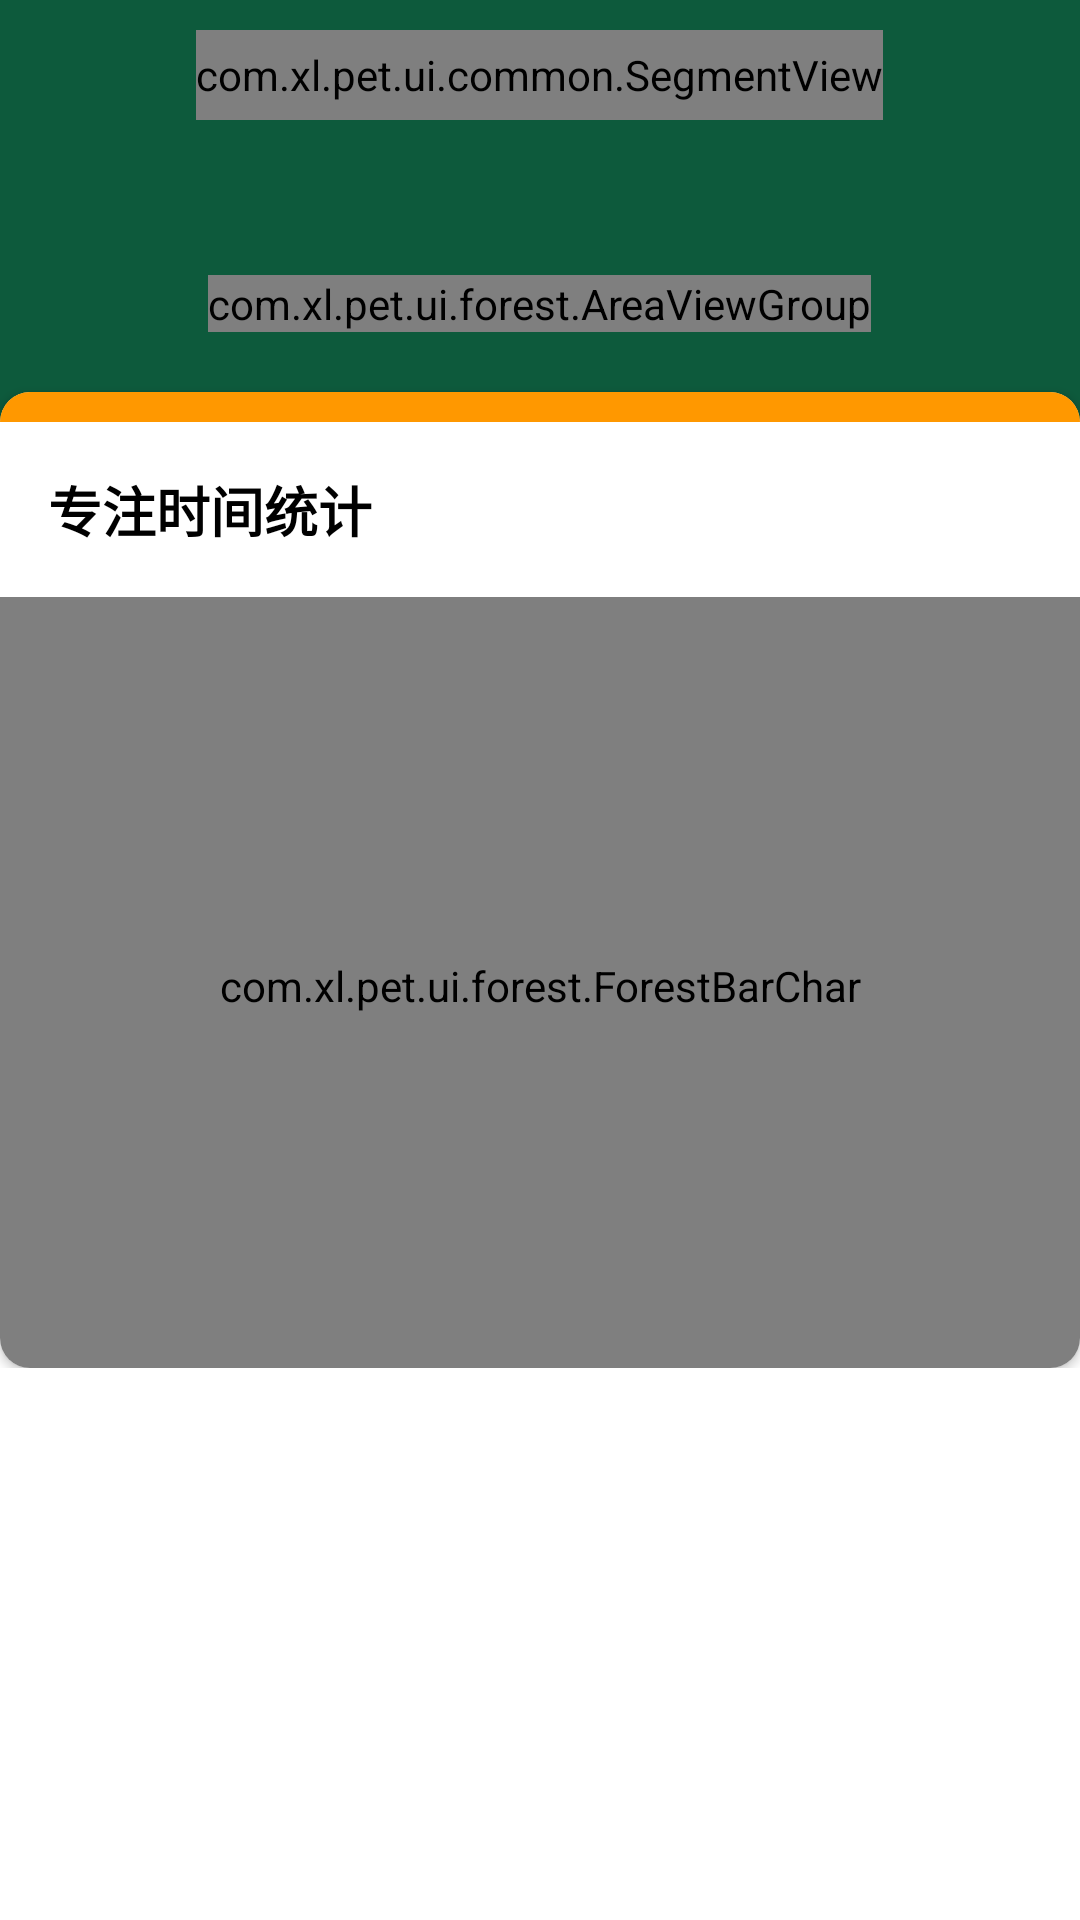

The Android layout XML behind this screen, and the referenced resources:
<!-- AndroidManifest.xml: application theme AppTheme -->
<!-- res/layout/fragment_forest.xml -->
<?xml version="1.0" encoding="utf-8"?>
<ScrollView xmlns:android="http://schemas.android.com/apk/res/android"
    xmlns:app="http://schemas.android.com/apk/res-auto"
    android:layout_width="match_parent"
    android:layout_height="match_parent">


    <androidx.constraintlayout.widget.ConstraintLayout
        android:layout_width="match_parent"
        android:layout_height="wrap_content"
        app:layout_constraintEnd_toEndOf="parent"
        app:layout_constraintStart_toStartOf="parent"
        app:layout_constraintTop_toTopOf="parent">

        <LinearLayout
            android:id="@+id/layout_fields_parent"
            android:layout_width="match_parent"
            android:layout_height="wrap_content"
            android:layout_marginBottom="50dp"
            android:background="#0D5A3C"
            android:gravity="center"
            android:orientation="vertical"
            app:layout_constraintEnd_toEndOf="parent"
            app:layout_constraintStart_toStartOf="parent"
            app:layout_constraintTop_toTopOf="parent">


            <LinearLayout
                android:layout_width="match_parent"
                android:layout_height="50dp"
                android:gravity="center">

                <com.xl.pet.ui.common.SegmentView
                    android:id="@+id/top_segment"
                    android:layout_width="wrap_content"
                    android:layout_height="30dp"
                    app:bgColor="#FFFFFF"
                    app:data="日,周,月,年"
                    app:fgColor="#2C3E2D"
                    app:index="0"
                    app:textSize="13sp" />
            </LinearLayout>


            <TextView
                android:id="@+id/top_title"
                android:layout_width="match_parent"
                android:layout_height="wrap_content"
                android:layout_margin="10dp"
                android:gravity="center"
                android:textColor="#FFFFFF"
                android:textSize="16sp"
                app:layout_constraintStart_toStartOf="parent"
                app:layout_constraintTop_toTopOf="parent" />

            <com.xl.pet.ui.forest.AreaViewGroup
                android:id="@+id/layout_area"
                android:layout_width="wrap_content"
                android:layout_height="wrap_content"
                android:layout_marginBottom="20dp" />

        </LinearLayout>

        <LinearLayout
            android:layout_width="match_parent"
            android:layout_height="40dp"
            android:background="#0D5A3C"
            app:layout_constraintTop_toBottomOf="@+id/layout_fields_parent" />


        <androidx.cardview.widget.CardView
            android:id="@+id/card_data_count"
            android:layout_width="match_parent"
            android:layout_height="wrap_content"
            app:cardCornerRadius="10dp"
            app:layout_constraintEnd_toEndOf="parent"
            app:layout_constraintStart_toStartOf="parent"
            app:layout_constraintTop_toBottomOf="@+id/layout_fields_parent">

            <LinearLayout
                android:layout_width="wrap_content"
                android:layout_height="wrap_content"
                android:orientation="vertical">

                <View
                    android:layout_width="match_parent"
                    android:layout_height="10dp"
                    android:background="#FF9800" />

                <TextView
                    android:layout_width="match_parent"
                    android:layout_height="wrap_content"
                    android:padding="16dp"
                    android:text="专注时间统计"
                    android:textColor="#000000"
                    android:textSize="18sp"
                    android:textStyle="bold" />

                <com.xl.pet.ui.common.DividerView
                    android:layout_width="match_parent"
                    android:layout_height="2dp" />

                <com.xl.pet.ui.forest.ForestBarChar
                    android:id="@+id/chart"
                    android:layout_width="match_parent"
                    android:layout_height="255dp"/>


            </LinearLayout>
        </androidx.cardview.widget.CardView>

    </androidx.constraintlayout.widget.ConstraintLayout>
</ScrollView>
<!-- resources referenced by this layout -->
<resources>

</resources>
